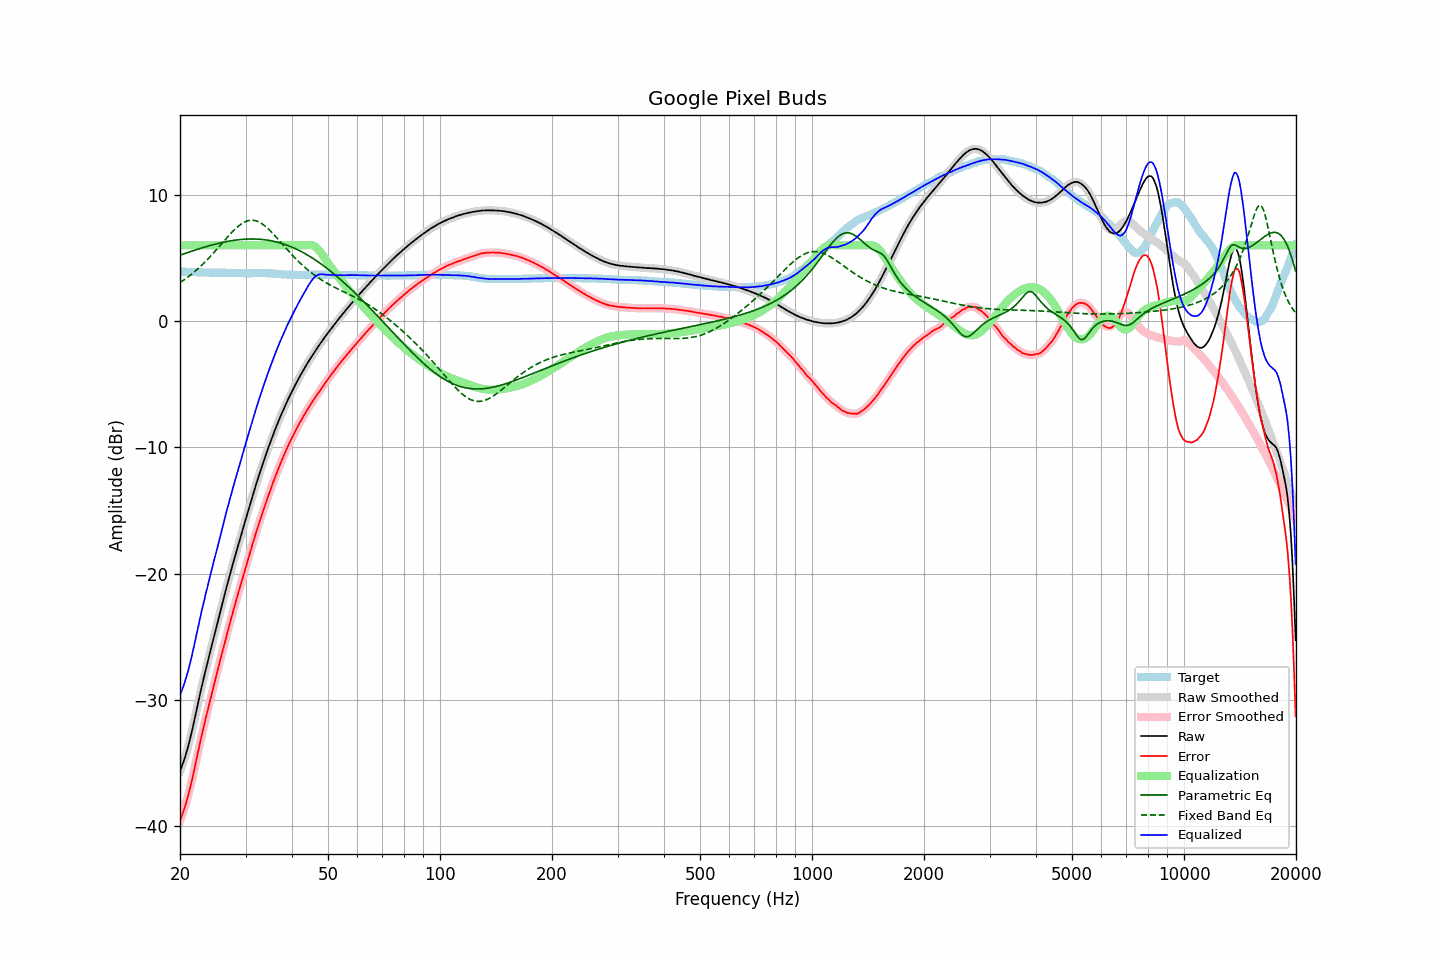

The table this chart was drawn from, first rows:
frequency, raw, error, smoothed, error_smoothed, equalization, parametric_eq, fixed_band_eq, equalized_raw, equalized_smoothed, target
20.00, -35.65, -39.58, -35.65, -39.57, 6.00, 5.22, 3.05, -29.65, -29.65, 3.92
20.20, -35.31, -39.24, -35.32, -39.24, 6.00, 5.26, 3.13, -29.31, -29.32, 3.92
20.40, -34.96, -38.87, -34.97, -38.88, 6.00, 5.31, 3.22, -28.96, -28.97, 3.91
20.61, -34.59, -38.50, -34.58, -38.49, 6.00, 5.35, 3.31, -28.59, -28.58, 3.91
20.81, -34.17, -38.07, -34.17, -38.07, 6.00, 5.40, 3.40, -28.17, -28.17, 3.90
21.02, -33.72, -37.62, -33.72, -37.62, 6.00, 5.44, 3.50, -27.72, -27.72, 3.90
21.23, -33.23, -37.12, -33.23, -37.13, 6.00, 5.48, 3.60, -27.23, -27.23, 3.89
21.44, -32.71, -36.60, -32.71, -36.60, 6.00, 5.53, 3.70, -26.71, -26.71, 3.89
21.66, -32.16, -36.04, -32.15, -36.04, 6.00, 5.57, 3.80, -26.16, -26.15, 3.88
21.87, -31.57, -35.45, -31.57, -35.45, 6.00, 5.61, 3.91, -25.57, -25.57, 3.88
22.09, -30.98, -34.85, -30.98, -34.86, 6.00, 5.65, 4.02, -24.98, -24.98, 3.87
22.31, -30.39, -34.26, -30.39, -34.26, 6.00, 5.69, 4.13, -24.39, -24.39, 3.87
22.54, -29.82, -33.69, -29.81, -33.68, 6.00, 5.73, 4.25, -23.82, -23.81, 3.87
22.76, -29.23, -33.09, -29.24, -33.11, 6.00, 5.77, 4.37, -23.23, -23.24, 3.86
22.99, -28.69, -32.55, -28.69, -32.54, 6.00, 5.81, 4.49, -22.69, -22.69, 3.86
23.22, -28.16, -32.01, -28.15, -32.00, 6.00, 5.85, 4.61, -22.16, -22.15, 3.85
23.45, -27.61, -31.46, -27.62, -31.47, 6.00, 5.89, 4.74, -21.61, -21.62, 3.85
23.69, -27.11, -30.96, -27.10, -30.95, 6.00, 5.93, 4.87, -21.11, -21.10, 3.85
23.92, -26.58, -30.42, -26.58, -30.43, 6.00, 5.96, 5.00, -20.58, -20.58, 3.84
24.16, -26.07, -29.91, -26.08, -29.92, 6.00, 6.00, 5.14, -20.07, -20.08, 3.84
24.40, -25.57, -29.41, -25.56, -29.40, 6.00, 6.03, 5.28, -19.57, -19.56, 3.84
24.65, -25.07, -28.91, -25.06, -28.90, 6.00, 6.07, 5.42, -19.07, -19.06, 3.84
24.89, -24.54, -28.38, -24.55, -28.38, 6.00, 6.10, 5.56, -18.54, -18.55, 3.83
25.14, -24.04, -27.87, -24.04, -27.87, 6.00, 6.13, 5.70, -18.04, -18.04, 3.83
25.39, -23.52, -27.36, -23.53, -27.36, 6.00, 6.16, 5.85, -17.52, -17.53, 3.83
25.65, -23.04, -26.87, -23.03, -26.86, 6.00, 6.19, 5.99, -17.04, -17.03, 3.83
25.91, -22.54, -26.37, -22.53, -26.37, 6.00, 6.22, 6.14, -16.54, -16.53, 3.83
26.16, -22.03, -25.86, -22.04, -25.87, 6.00, 6.25, 6.29, -16.03, -16.04, 3.83
26.43, -21.55, -25.38, -21.54, -25.37, 6.00, 6.27, 6.43, -15.55, -15.54, 3.83
26.69, -21.05, -24.87, -21.06, -24.88, 6.00, 6.30, 6.58, -15.05, -15.06, 3.82
26.96, -20.58, -24.40, -20.58, -24.40, 6.00, 6.32, 6.72, -14.58, -14.58, 3.82
27.23, -20.11, -23.93, -20.11, -23.93, 6.00, 6.35, 6.86, -14.11, -14.11, 3.82
27.50, -19.65, -23.47, -19.65, -23.47, 6.00, 6.37, 7.00, -13.65, -13.65, 3.82
27.77, -19.19, -23.01, -19.19, -23.00, 6.00, 6.39, 7.13, -13.19, -13.19, 3.82
28.05, -18.73, -22.54, -18.74, -22.55, 6.00, 6.40, 7.25, -12.73, -12.74, 3.81
28.33, -18.29, -22.10, -18.29, -22.10, 6.00, 6.42, 7.37, -12.29, -12.29, 3.81
28.62, -17.86, -21.67, -17.85, -21.66, 6.00, 6.44, 7.48, -11.86, -11.85, 3.81
28.90, -17.41, -21.21, -17.41, -21.22, 6.00, 6.45, 7.59, -11.41, -11.41, 3.80
29.19, -16.97, -20.77, -16.97, -20.77, 6.00, 6.46, 7.68, -10.97, -10.97, 3.80
29.48, -16.52, -20.32, -16.52, -20.32, 6.00, 6.47, 7.76, -10.52, -10.52, 3.80
29.78, -16.08, -19.87, -16.08, -19.88, 6.00, 6.48, 7.83, -10.08, -10.08, 3.79
30.08, -15.64, -19.43, -15.64, -19.43, 6.00, 6.49, 7.89, -9.64, -9.64, 3.79
30.38, -15.21, -19.00, -15.20, -18.99, 6.00, 6.50, 7.94, -9.21, -9.20, 3.79
30.68, -14.76, -18.56, -14.77, -18.56, 6.00, 6.50, 7.97, -8.76, -8.77, 3.79
30.99, -14.33, -18.12, -14.33, -18.12, 6.00, 6.50, 7.99, -8.33, -8.33, 3.79
31.30, -13.91, -17.70, -13.91, -17.70, 6.00, 6.50, 7.99, -7.91, -7.91, 3.79
31.61, -13.48, -17.29, -13.49, -17.29, 6.00, 6.50, 7.98, -7.48, -7.49, 3.80
31.93, -13.08, -16.88, -13.08, -16.88, 6.00, 6.50, 7.95, -7.08, -7.08, 3.80
32.24, -12.67, -16.47, -12.67, -16.47, 6.00, 6.49, 7.91, -6.67, -6.67, 3.80
32.57, -12.27, -16.07, -12.27, -16.07, 6.00, 6.49, 7.85, -6.27, -6.27, 3.80
32.89, -11.88, -15.68, -11.88, -15.68, 6.00, 6.48, 7.79, -5.88, -5.88, 3.80
33.22, -11.49, -15.29, -11.49, -15.29, 6.00, 6.47, 7.71, -5.49, -5.49, 3.80
33.55, -11.11, -14.91, -11.11, -14.91, 6.00, 6.45, 7.62, -5.11, -5.11, 3.80
33.89, -10.74, -14.55, -10.74, -14.54, 6.00, 6.44, 7.52, -4.74, -4.74, 3.80
34.23, -10.38, -14.17, -10.37, -14.17, 6.00, 6.42, 7.41, -4.38, -4.37, 3.79
34.57, -10.01, -13.80, -10.02, -13.81, 6.00, 6.40, 7.29, -4.01, -4.02, 3.79
34.92, -9.67, -13.45, -9.67, -13.45, 6.00, 6.38, 7.17, -3.67, -3.67, 3.78
35.27, -9.33, -13.10, -9.32, -13.10, 6.00, 6.35, 7.04, -3.33, -3.32, 3.77
35.62, -8.99, -12.75, -8.99, -12.75, 6.00, 6.33, 6.91, -2.99, -2.99, 3.76
35.97, -8.65, -12.41, -8.66, -12.41, 6.00, 6.30, 6.77, -2.65, -2.66, 3.76
... 635 more rows
